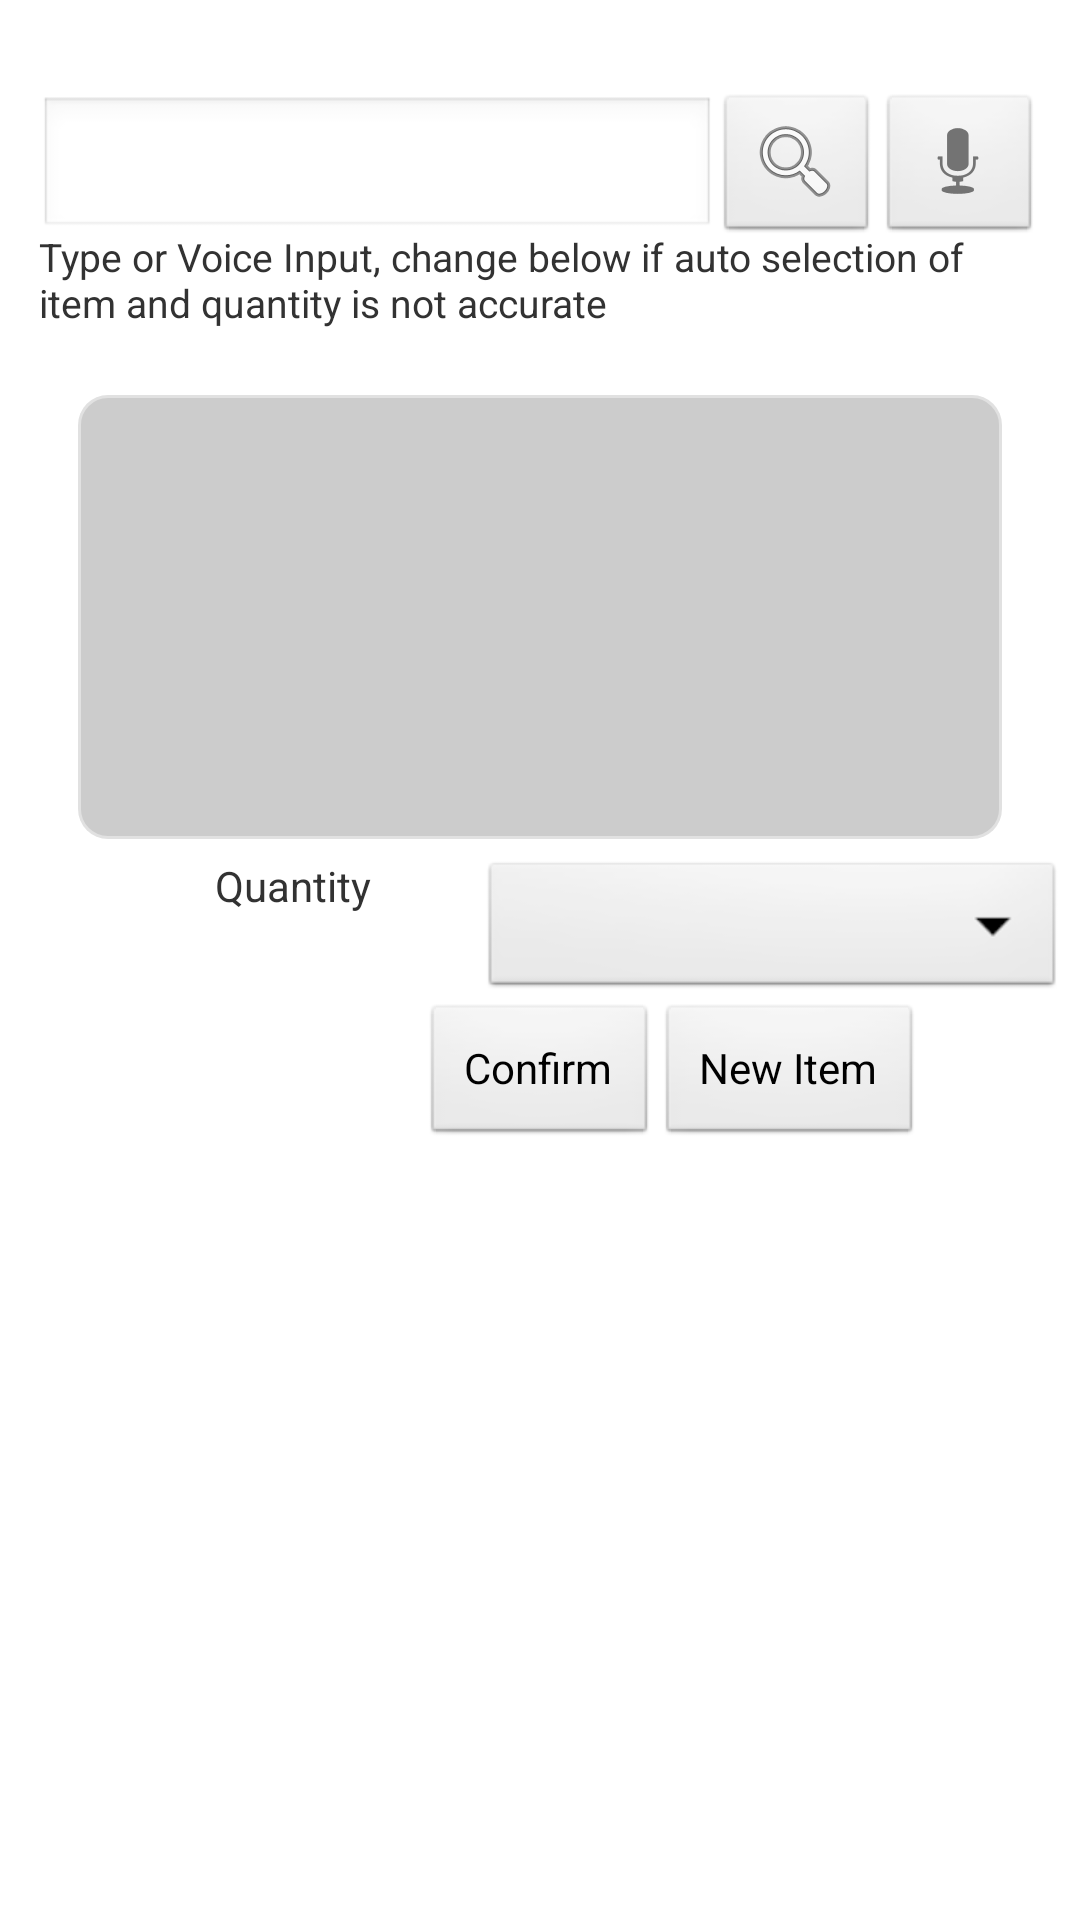

Layout XML and referenced resources for this Android screen:
<!-- AndroidManifest.xml: application theme AppTheme -->
<!-- res/layout/activity_food_tracking.xml -->
<LinearLayout
    xmlns:android="http://schemas.android.com/apk/res/android"
    android:id="@+id/search_bar"
    android:layout_width="fill_parent"
    android:layout_height="fill_parent"
    android:paddingLeft="5dip"
    android:paddingRight="5dip"
    android:paddingTop="5dip"
    android:paddingBottom="14dip"
    android:orientation="vertical" 
    android:focusable="true"
    android:descendantFocusability="afterDescendants">

    
    
    <LinearLayout
        android:layout_width="fill_parent"
        android:layout_height="wrap_content"
        android:orientation="vertical"
        android:paddingLeft="8dip"
        android:paddingRight="8dip"
        android:paddingTop="6dip"
        android:paddingBottom="16dip"
        android:baselineAligned="false"
        android:addStatesFromChildren="true" >

        
       
        <TextView 
            android:id="@+id/search_badge"
            android:layout_width="wrap_content"
            android:layout_height="wrap_content"
            android:paddingLeft="2dip"
            android:drawablePadding="0dip"
            android:textAppearance="?android:attr/textAppearanceSmall"
            android:textColor="?android:attr/textColorPrimary" />

        
        
        
        <LinearLayout
            android:id="@+id/search_edit_frame"
            android:layout_width="fill_parent"
            android:layout_height="wrap_content"
            android:layout_marginTop="1dip"
            android:layout_marginBottom="-5dip"
            android:orientation="horizontal"
            android:addStatesFromChildren="true"
            android:gravity="center_vertical"
            android:baselineAligned="false" >

            <EditText
                android:id="@+id/search_src_text"
                android:layout_height="wrap_content"
                android:layout_width="0dip"
                android:layout_weight="1.0"
                android:paddingLeft="8dip"
                android:paddingRight="6dip"
                android:singleLine="true" />
            <ImageButton android:id="@+id/search_btn"
                android:layout_width="wrap_content"
                android:layout_height="wrap_content"
                android:src="@android:drawable/ic_menu_search"
            />
                
            <ImageButton android:id="@+id/voice_btn"
                android:layout_width="wrap_content"
                android:layout_height="wrap_content"
                android:src="@android:drawable/ic_btn_speak_now"
            />
        </LinearLayout>
        <TextView
        android:id="@+id/foodtrackinginstructions"
        android:layout_width="wrap_content"
        android:layout_height="wrap_content"
        android:text="Type or Voice Input, change below if auto selection of item and quantity is not accurate"
        android:textSize="13dip" />
      
    </LinearLayout>
 	
 	<RelativeLayout
      android:id="@+id/manual_view"
      android:layout_width="fill_parent"
      android:layout_height="wrap_content">
        
 	  
    	




    	
    	<ListView android:id="@+id/foodlist"
        android:layout_width="fill_parent"
        android:layout_height="150dip"
        android:paddingLeft="0dp"
        android:paddingTop="3dp"
        android:paddingRight="0dp"
        android:paddingBottom="3dp"
        android:layout_marginLeft="20dp"
        android:layout_marginRight="20dp"
        android:layout_marginTop="5dp"
        android:layout_marginBottom="5dp"
        android:background="@drawable/word_bg" 
       />
    	<TextView
        android:id="@+id/quantity"
        android:layout_width="wrap_content"
        android:layout_height="fill_parent"
        android:text="                    Quantity           "
        android:layout_below="@+id/foodlist"/>
    	<Spinner
		android:id="@+id/spinner"
		android:prompt="@string/select_prompt"
		android:layout_toRightOf="@+id/quantity"
		android:layout_width="fill_parent"
		android:layout_height="wrap_content"
		android:layout_below="@+id/foodlist"
		/>
         <Button
         android:id="@+id/confirmbutton"
	     android:layout_height="wrap_content"
	     android:layout_width="wrap_content"
	     android:text=" Confirm "
	     android:layout_below="@+id/spinner" 
	     android:layout_centerHorizontal="true" />
    	 <Button
         android:id="@+id/newitembutton"
     	 android:layout_height="wrap_content"
	     android:layout_width="wrap_content"
	     android:text=" New Item "
	     android:layout_below="@+id/spinner"
	     android:layout_toRightOf="@+id/confirmbutton" />
 	 </RelativeLayout>
 	
</LinearLayout>
<!-- resources referenced by this layout -->
<resources>
  <!-- drawable word_bg (drawable) -->
  <?xml version="1.0" encoding="utf-8"?>
  <shape xmlns:android="http://schemas.android.com/apk/res/android"
      android:dither="true">
      <gradient
           android:startColor="#ffcccccc"
           android:endColor="#ffcccccc"
           android:centerColor="#ffcccccc"
           android:angle="180" />
      <corners android:radius="10dp" />
      <stroke
          android:width="2dp"
          android:color="#66ffffff" />
  </shape>
  <string name="select_prompt">Select from below</string>
  <style name="AppTheme" parent="android:Theme.Light" />
</resources>
